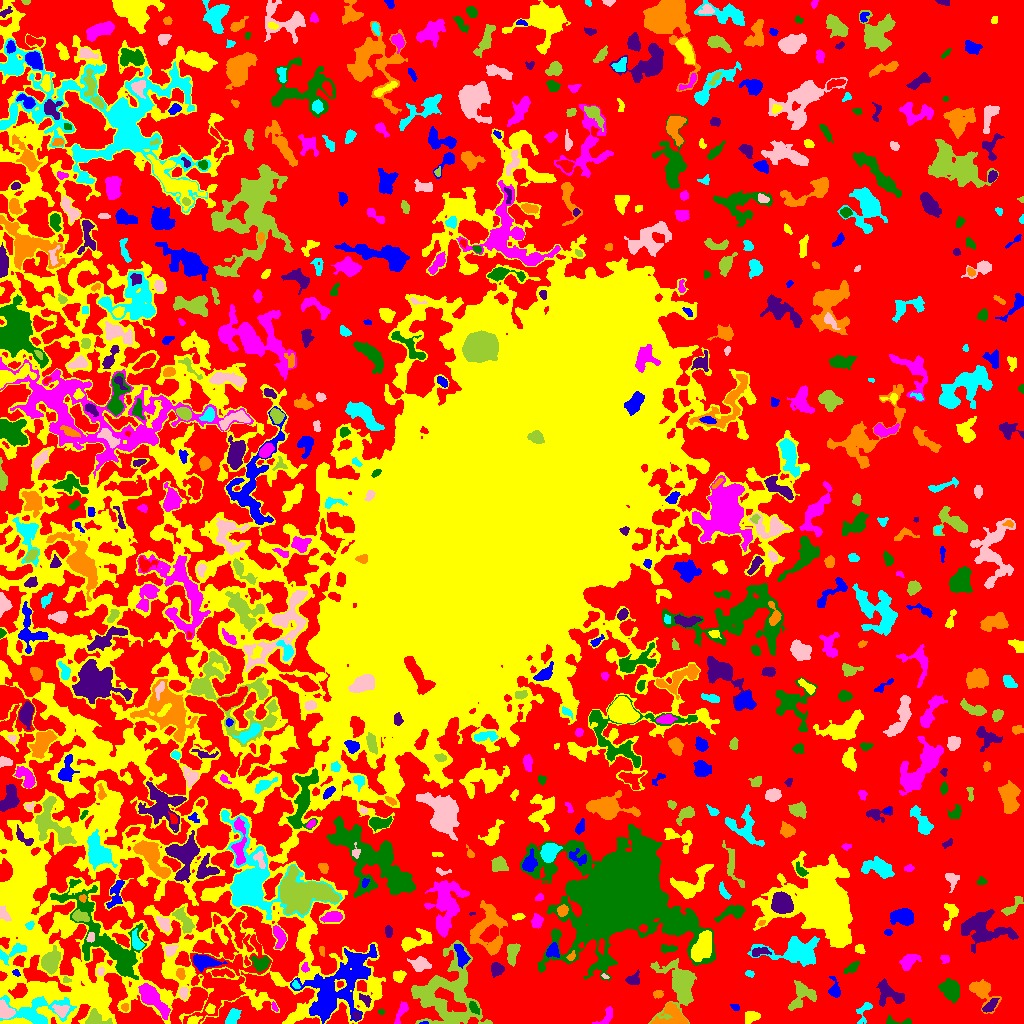

The file beside this chart, header and first rows:
ID, X, Y, A, B, theta, total_flux, mu_max, mu_median, mu_mean, R_fwhm, R_e, R10, R90, x_start, x_end, y_start, y_end, area, greylevel
0, 551, 523.2, 315.3, 293.2, -1.046, 3068210, 16.0, 5.0, 5.117, 202.5, 244.6, 98.38, 368, 0, 1023, 0, 1023, 599597, 5.117
1, 424.2, 0.6316, 1.643, 0.6987, 0.05899, 38.0, 4.0, 2.0, 1.583, 2.034, 1.262, 0.0, 2.034, 419, 428, 0, 2, 24, 16.58
2, 192.6, 2.962, 3.019, 1.95, 0.3847, 159.0, 5.0, 1.0, 1.656, 2.985, 2.706, 0.9772, 4.297, 187, 202, 0, 8, 96, 15.66
3, 606, 5.966, 6.069, 2.819, 0.8947, 466.0, 8.0, 3.0, 3.046, 3.989, 3.868, 1.382, 6.05, 592, 612, 0, 17, 153, 11.05
4, 898.5, 1.842, 8.306, 1.769, -0.03011, 311.0, 6.0, 3.0, 2.777, 4.478, 3.338, 1.382, 5.171, 886, 911, 0, 8, 112, 11.78
5, 356.2, 7.894, 2.081, 1.707, -1.127, 151.0, 5.0, 3.0, 2.649, 3.192, 2.459, 0.9772, 3.656, 352, 360, 4, 12, 57, 16.65
6, 672.8, 7.881, 7.574, 5.816, -0.2515, 1701, 11.0, 4.0, 4.159, 5.809, 6.103, 2.326, 9.901, 651, 688, 0, 21, 409, 14.16
7, 864, 11.89, 7.136, 3.109, 1.167, 342.0, 5.0, 2.0, 2.124, 3.989, 3.949, 1.596, 6.232, 856, 872, 0, 21, 161, 11.12
8, 4.721, 13.14, 4.431, 2.838, -0.8476, 768.0, 9.0, 3.5, 3.765, 5.015, 4.222, 1.693, 6.531, 0, 15, 5, 24, 204, 21.76
9, 95.44, 4.751, 5.436, 3.546, -0.2274, 969.0, 9.0, 4.0, 4.231, 5.642, 4.652, 1.871, 7.225, 85, 112, 0, 15, 229, 17.23
10, 510.8, 14.47, 8.028, 2.324, -0.756, 579.0, 6.0, 2.0, 2.562, 5.499, 4.583, 1.693, 7.291, 496, 521, 3, 27, 226, 10.56
11, 337.5, 37.07, 23.32, 11.21, 0.7974, 10415, 14.0, 4.0, 4.702, 11.34, 15.16, 5.754, 23.69, 290, 377, 0, 79, 2215, 14.7
12, 751.9, 6.925, 3.514, 2.606, 0.1939, 561.0, 8.0, 3.0, 3.484, 4.853, 3.785, 1.493, 6.024, 745, 760, 0, 12, 161, 15.48
13, 274.3, 16.16, 2.091, 1.131, -1.05, 87.0, 5.0, 2.0, 1.851, 2.257, 1.954, 0.5642, 2.985, 272, 278, 12, 22, 47, 12.85
14, 381.1, 11.73, 1.576, 1.402, -0.3166, 89.0, 4.0, 2.5, 2.472, 2.985, 1.954, 0.7979, 2.932, 378, 384, 9, 14, 36, 10.47
15, 990.1, 17.36, 4.531, 1.877, 0.7581, 483.0, 9.0, 3.0, 3.378, 3.7, 3.523, 1.382, 5.642, 982, 999, 11, 25, 143, 14.38
16, 125, 16.31, 1.912, 1.724, 1.227, 192.0, 9.0, 3.0, 3.368, 2.034, 2.257, 0.7979, 3.656, 121, 128, 12, 20, 57, 14.37
17, 232.9, 6.694, 4.301, 2.615, 1.057, 894.0, 10.0, 5.0, 4.912, 5.642, 4.26, 1.693, 6.507, 225, 241, 0, 15, 182, 12.91
18, 61.05, 13.15, 3.561, 2.819, -0.2313, 590.0, 9.0, 3.0, 3.907, 4.029, 3.785, 1.382, 6.05, 52, 69, 6, 19, 151, 19.91
19, 802.4, 29.86, 7.071, 6.025, 0.8885, 1641, 12.0, 3.0, 4.144, 5.944, 5.809, 2.185, 9.69, 788, 816, 13, 43, 396, 13.14
20, 565.1, 9.28, 4.12, 2.903, 0.7736, 908.0, 10.0, 4.0, 4.223, 5.557, 4.406, 1.693, 6.933, 556, 574, 0, 18, 215, 14.22
21, 735.4, 16.16, 2.241, 1.572, -0.4561, 128.0, 6.0, 2.0, 2.286, 2.394, 2.257, 0.7979, 3.656, 730, 739, 13, 19, 56, 16.29
22, 210.1, 13.93, 2.224, 2.13, 1.026, 295.0, 9.0, 3.0, 3.471, 2.764, 2.585, 0.9772, 4.406, 205, 215, 10, 20, 85, 17.47
23, 401.1, 11.48, 6.612, 1.959, 1.149, 471.0, 7.0, 3.0, 3.039, 4.107, 3.868, 1.493, 6.155, 394, 408, 0, 22, 155, 14.04
24, 473.9, 15.4, 3.277, 1.933, -0.8988, 259.0, 5.0, 2.0, 2.49, 3.949, 3.192, 1.262, 4.886, 469, 479, 9, 22, 104, 16.49
25, 365.2, 23.61, 3.666, 2.06, -0.7938, 265.0, 6.0, 2.0, 2.524, 3.785, 3.241, 1.128, 5.078, 359, 371, 16, 30, 105, 14.52
26, 657.9, 29.43, 2.522, 2.026, 0.1522, 183.0, 4.0, 3.0, 2.346, 4.334, 2.985, 1.128, 4.297, 653, 663, 25, 33, 78, 10.35
27, 37.28, 12.23, 16.7, 7.664, 0.03078, 3071, 10.0, 4.0, 3.82, 8.387, 9.288, 3.432, 14.31, 0, 76, 0, 28, 804, 16.82
28, 183.5, 30.43, 2.916, 1.947, 1.513, 294.0, 6.0, 3.0, 2.97, 4.297, 2.985, 1.128, 4.618, 179, 188, 24, 36, 99, 15.97
29, 446.2, 29.22, 18.53, 16.94, 1.442, 9464, 12.0, 4.0, 4.424, 13.97, 14.48, 5.557, 22.69, 411, 492, 0, 83, 2139, 13.42
30, 528.8, 33.29, 8.471, 5.879, -1.445, 2209, 10.0, 4.0, 3.848, 7.959, 7.632, 2.877, 11.78, 517, 542, 18, 54, 574, 11.85
31, 834.3, 33.28, 4.634, 2.452, -1.404, 578.0, 10.0, 3.0, 3.524, 3.868, 3.432, 1.382, 5.917, 828, 840, 26, 47, 164, 11.52
32, 375, 36.97, 2.944, 1.968, -1.273, 325.0, 7.0, 3.0, 3.571, 3.785, 3.09, 1.262, 4.72, 370, 379, 31, 43, 91, 15.57
33, 151.7, 25.3, 9.603, 3.44, -0.8435, 2729, 17.0, 4.0, 5.341, 5.585, 5.997, 2.257, 10.43, 138, 170, 4, 40, 511, 17.34
34, 950.3, 33.69, 5.334, 4.352, -0.88, 2525, 13.0, 7.0, 7.073, 7.979, 6.283, 2.523, 9.508, 938, 959, 21, 45, 357, 13.07
35, 888.7, 29.98, 8.028, 4.93, -0.5892, 1294, 8.0, 3.0, 3.414, 7.225, 5.809, 2.257, 9.288, 876, 904, 17, 45, 379, 11.41
36, 981.7, 31.37, 8.48, 4.538, -0.8383, 1200, 7.0, 3.0, 2.993, 6.555, 5.863, 2.326, 9.525, 969, 1001, 10, 44, 401, 10.99
37, 295.7, 38.56, 2.281, 1.372, -0.9765, 119.0, 5.0, 2.0, 2.164, 2.459, 2.185, 0.7979, 3.478, 292, 300, 35, 43, 55, 17.16
38, 604.5, 47.37, 1.88, 0.9897, -0.4844, 63.0, 5.0, 2.0, 1.969, 1.871, 1.693, 0.5642, 2.706, 601, 609, 45, 50, 32, 12.97
39, 65.93, 43.77, 1.906, 1.498, -0.365, 141.0, 7.0, 3.0, 3.0, 2.459, 2.034, 0.7979, 3.192, 63, 71, 41, 47, 47, 17.0
40, 726.5, 31.56, 12.85, 10.51, -0.4865, 6904, 17.0, 4.0, 5.114, 8.444, 10.31, 3.785, 17.61, 705, 767, 0, 55, 1350, 13.11
41, 16.12, 50.62, 2.16, 1.361, -0.5783, 144.0, 6.0, 3.0, 3.064, 3.09, 2.185, 0.7979, 3.338, 12, 20, 47, 54, 47, 19.06
42, 398.7, 47.19, 2.648, 2.338, 0.6379, 551.0, 11.0, 3.0, 4.174, 3.868, 3.192, 1.262, 4.983, 393, 406, 41, 53, 132, 13.17
43, 304.8, 56.27, 2.532, 1.758, -1.531, 136.0, 5.0, 2.0, 2.092, 2.706, 2.523, 0.9772, 3.989, 301, 309, 51, 61, 65, 15.09
44, 851.8, 55.65, 4.346, 1.861, 0.627, 363.0, 6.0, 3.0, 2.904, 4.82, 3.568, 1.382, 5.47, 843, 859, 50, 62, 125, 11.9
45, 633.1, 43.51, 3.35, 2.665, 0.3027, 423.0, 7.0, 3.0, 3.021, 4.107, 3.523, 1.382, 5.528, 625, 639, 39, 54, 140, 11.02
46, 180.3, 49.8, 2.781, 2.073, -1.306, 334.0, 6.0, 4.0, 3.591, 4.618, 3.09, 1.262, 4.72, 176, 185, 44, 55, 93, 15.59
47, 749.5, 49.62, 2.28, 1.496, -0.3089, 180.0, 6.0, 3.0, 3.158, 3.478, 2.326, 0.7979, 3.568, 745, 754, 46, 53, 57, 14.16
48, 100.5, 51.71, 2.078, 1.703, 1.326, 234.0, 7.0, 4.0, 4.034, 3.478, 2.523, 0.9772, 3.7, 97, 104, 48, 56, 58, 17.03
49, 679.5, 36.74, 13.03, 9.045, -1.564, 3917, 10.0, 3.0, 3.821, 10.11, 9.236, 3.613, 15.6, 648, 696, 0, 65, 1025, 11.82
50, 389.7, 65.74, 3.077, 1.351, -1.503, 153.0, 4.0, 2.0, 2.318, 3.868, 2.523, 0.9772, 3.909, 387, 393, 58, 71, 66, 11.32
51, 203.5, 61.75, 6.417, 3.246, -0.1392, 1420, 11.0, 4.0, 4.551, 5.585, 5.352, 2.034, 8.5, 193, 227, 51, 69, 312, 17.55
52, 45.2, 112.6, 65.82, 34.11, 1.475, 37943, 16.0, 4.0, 4.402, 14.76, 29.91, 10.95, 46.47, 0, 121, 0, 242, 8620, 13.4
53, 944.9, 64.34, 2.352, 1.83, -0.6252, 221.0, 6.0, 3.0, 3.157, 3.742, 2.585, 0.9772, 3.989, 940, 949, 60, 68, 70, 11.16
54, 260.1, 60.45, 4.559, 3.547, -0.09676, 578.0, 6.0, 3.0, 2.806, 6.129, 4.618, 1.784, 7.092, 251, 270, 52, 67, 206, 15.81
55, 496.3, 54.13, 3.083, 2.917, 1.429, 784.0, 11.0, 5.0, 4.962, 4.583, 3.827, 1.493, 5.971, 491, 504, 46, 61, 158, 13.96
56, 571.2, 66.88, 2.463, 1.65, 0.8048, 146.0, 4.0, 2.0, 2.317, 3.785, 2.585, 0.9772, 3.868, 566, 575, 63, 73, 63, 14.32
57, 13.82, 71.9, 8.19, 2.845, 0.4709, 787.0, 9.0, 3.0, 3.407, 3.989, 4.72, 1.693, 7.548, 0, 26, 58, 80, 231, 17.41
58, 419.3, 58.65, 4.362, 3.337, 0.01628, 941.0, 11.0, 4.0, 4.109, 4.26, 4.406, 1.693, 7.181, 407, 431, 52, 67, 229, 16.11
59, 51, 62.37, 5.578, 3.898, 1.142, 1775, 10.0, 5.0, 4.85, 7.838, 5.89, 2.326, 9.15, 41, 60, 49, 78, 366, 16.85
... 673 more rows
